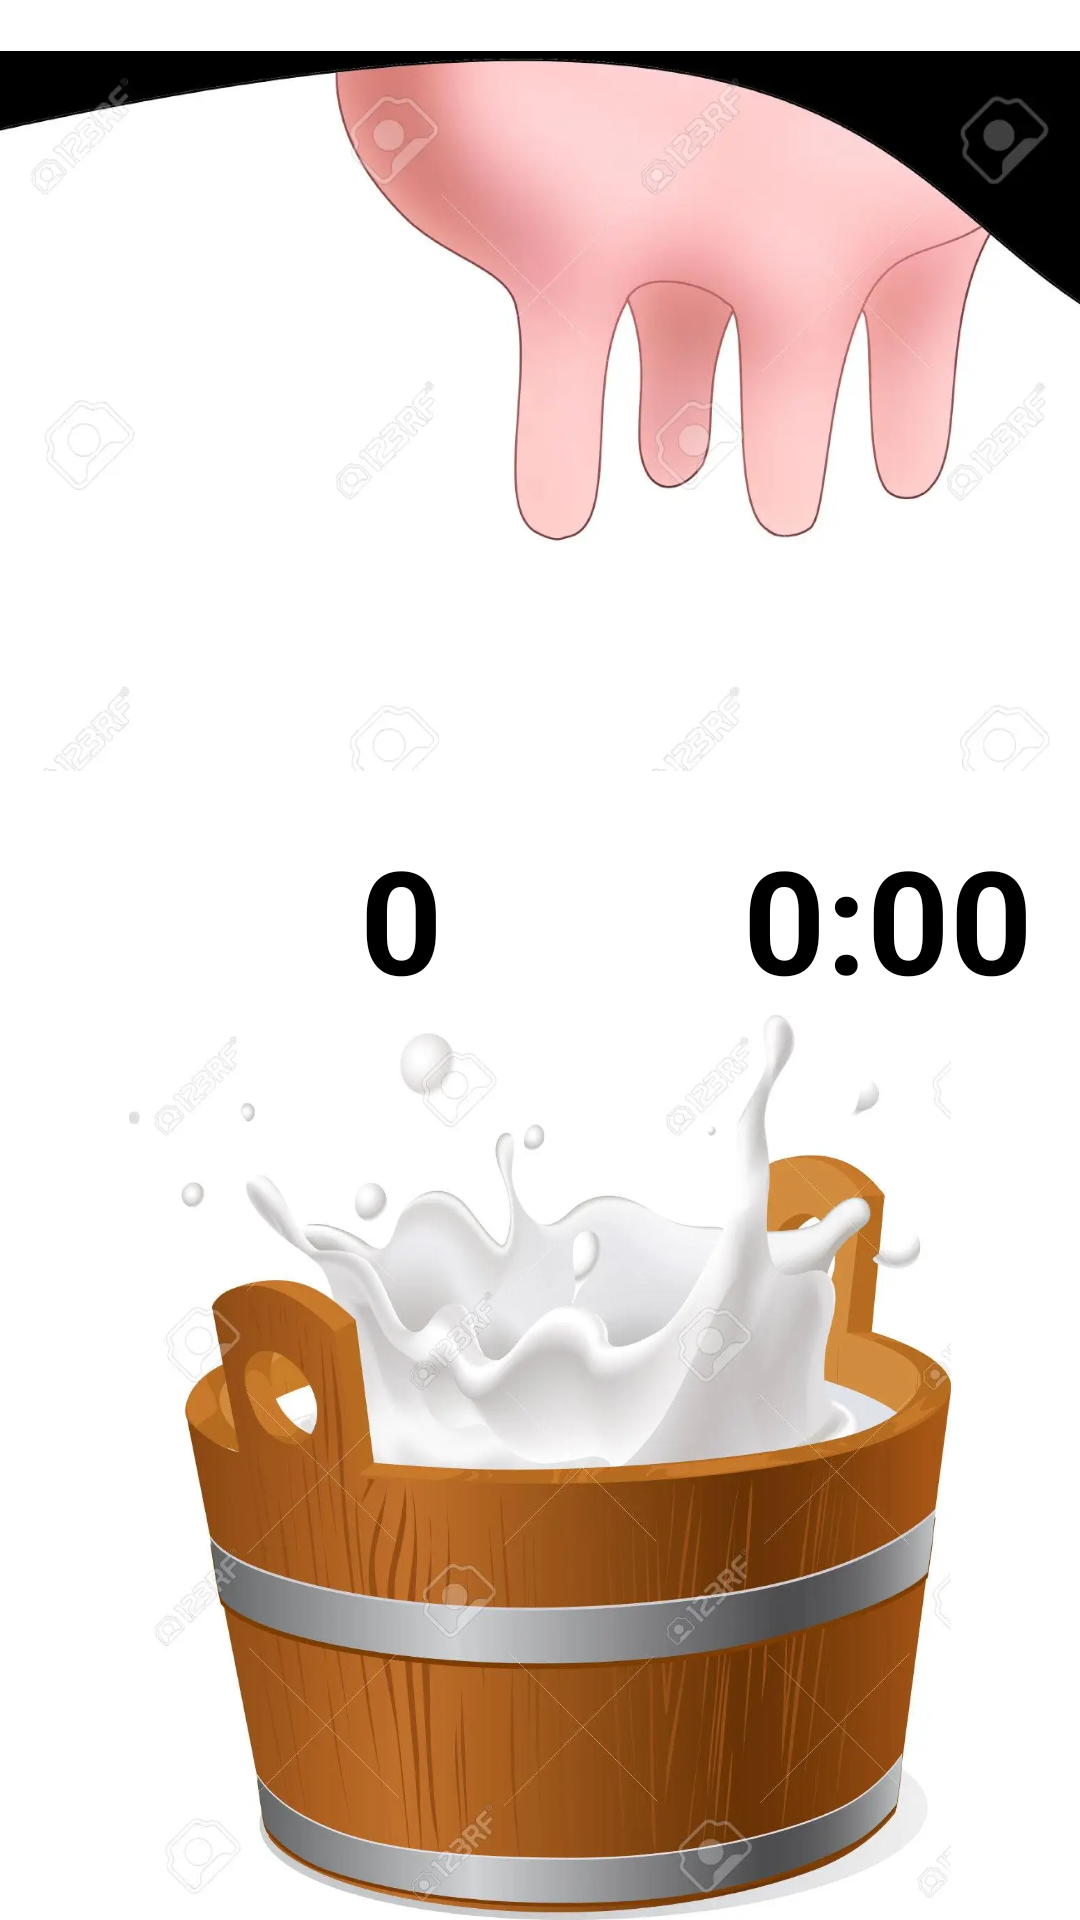

Produce the Android XML layout that renders to this screen, including the resource entries it uses.
<!-- AndroidManifest.xml: application theme Theme.WifiDirectDemo -->
<!-- res/layout/activity_pie_game.xml -->
<?xml version="1.0" encoding="utf-8"?>
<LinearLayout xmlns:android="http://schemas.android.com/apk/res/android"
    xmlns:tools="http://schemas.android.com/tools"
    android:layout_width="fill_parent"
    android:layout_height="fill_parent"
    android:orientation="vertical">

    <ImageView
        android:id="@+id/pisVache"
        android:layout_width="fill_parent"
        android:layout_height="274dp"
        android:src="@drawable/pis" />

    <LinearLayout
        android:layout_width="wrap_content"
        android:layout_height="wrap_content"
        android:orientation="horizontal"
        android:gravity="center">

        <TextView
            android:id="@+id/score"
            android:layout_width="wrap_content"
            android:layout_height="wrap_content"
            android:textSize="48sp"
            android:layout_marginStart="120dp"
            android:textColor="#000000"
            android:textStyle="bold"
            android:text="0"
            android:gravity="center"/>

        <TextView
            android:id="@+id/timer"
            android:layout_width="wrap_content"
            android:layout_height="wrap_content"
            android:textSize="48sp"
            android:textStyle="bold"
            android:textColor="#000000"
            android:text="0:00"
            android:layout_marginStart="100dp"
            android:gravity="center"/>

    </LinearLayout>
    

    <ImageView
        android:id="@+id/sceau2Lait"
        android:layout_width="fill_parent"
        android:layout_height="fill_parent"
        android:src="@drawable/sceau" />
</LinearLayout>
<!-- resources referenced by this layout -->
<resources>
  <!-- drawable pis: png bitmap (drawable, 269499 bytes) -->
  <!-- drawable sceau: png bitmap (drawable, 768359 bytes) -->
  <style name="Theme.WifiDirectDemo" parent="Theme.MaterialComponents.DayNight.DarkActionBar">
          
          <item name="colorPrimary">@color/purple_500</item>
          <item name="colorPrimaryVariant">@color/purple_700</item>
          <item name="colorOnPrimary">@color/white</item>
          
          <item name="colorSecondary">@color/teal_200</item>
          <item name="colorSecondaryVariant">@color/teal_700</item>
          <item name="colorOnSecondary">@color/black</item>
          
          <item name="android:statusBarColor">?attr/colorPrimaryVariant</item>
          
      </style>
  <color name="purple_500">#FF6200EE</color>
  <color name="purple_700">#FF3700B3</color>
  <color name="white">#FFFFFFFF</color>
  <color name="teal_200">#FF03DAC5</color>
  <color name="teal_700">#FF018786</color>
  <color name="black">#FF000000</color>
</resources>
